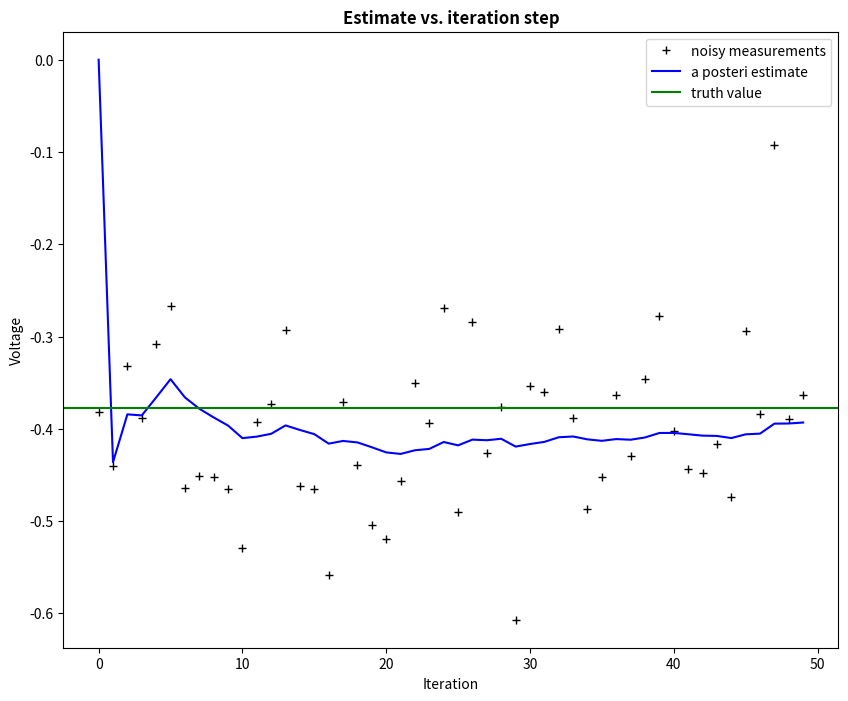
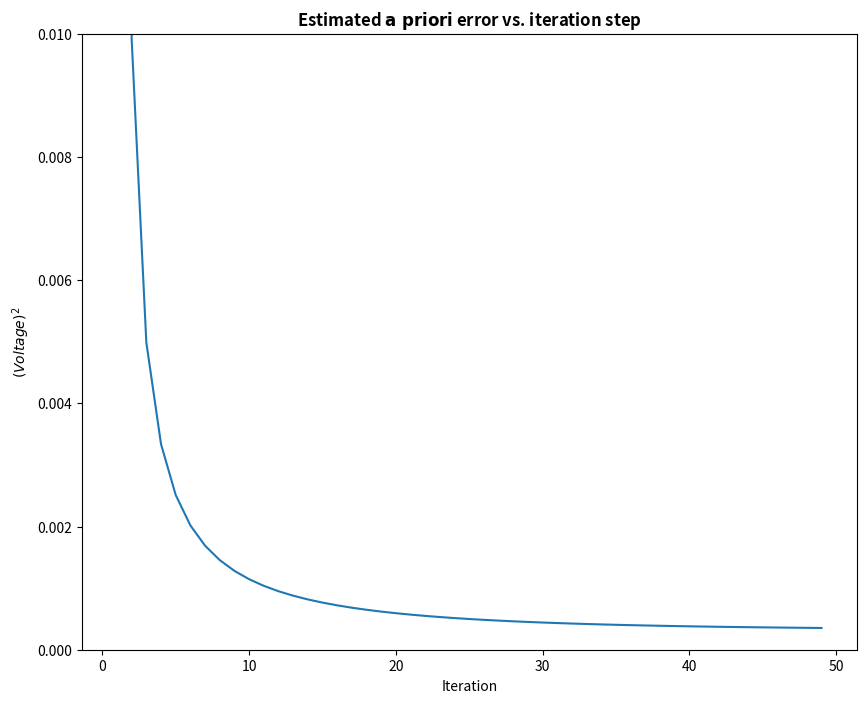

Write the Python code that produced these figures, in order.
import numpy as np
import matplotlib.pyplot as plt

plt.rcParams['figure.figsize'] = (10, 8)

# intial parameters
n_iter = 50
sz = (n_iter,) # size of array
x = -0.37727 # truth value (typo in example at top of p. 13 calls this z)
z = np.random.normal(x,0.1,size=sz) # observations (normal about x, sigma=0.1)

Q = 1e-5 # process variance

# allocate space for arrays
xhat=np.zeros(sz)      # a posteri estimate of x
P=np.zeros(sz)         # a posteri error estimate
xhatminus=np.zeros(sz) # a priori estimate of x
Pminus=np.zeros(sz)    # a priori error estimate
K=np.zeros(sz)         # gain or blending factor

R = 0.1**2 # estimate of measurement variance, change to see effect

# intial guesses
xhat[0] = 0.0
P[0] = 1.0

for k in range(1,n_iter):
    # time update
    xhatminus[k] = xhat[k-1]
    Pminus[k] = P[k-1]+Q

    # measurement update
    K[k] = Pminus[k]/( Pminus[k]+R )
    xhat[k] = xhatminus[k]+K[k]*(z[k]-xhatminus[k])
    P[k] = (1-K[k])*Pminus[k]

plt.figure()
plt.plot(z,'k+',label='noisy measurements')
plt.plot(xhat,'b-',label='a posteri estimate')
plt.axhline(x,color='g',label='truth value')
plt.legend()
plt.title('Estimate vs. iteration step', fontweight='bold')
plt.xlabel('Iteration')
plt.ylabel('Voltage')

plt.figure()
valid_iter = range(1,n_iter) # Pminus not valid at step 0
plt.plot(valid_iter,Pminus[valid_iter],label='a priori error estimate')
plt.title('Estimated $\it{\mathbf{a \ priori}}$ error vs. iteration step', fontweight='bold')
plt.xlabel('Iteration')
plt.ylabel('$(Voltage)^2$')
plt.setp(plt.gca(),'ylim',[0,.01])
plt.show()
